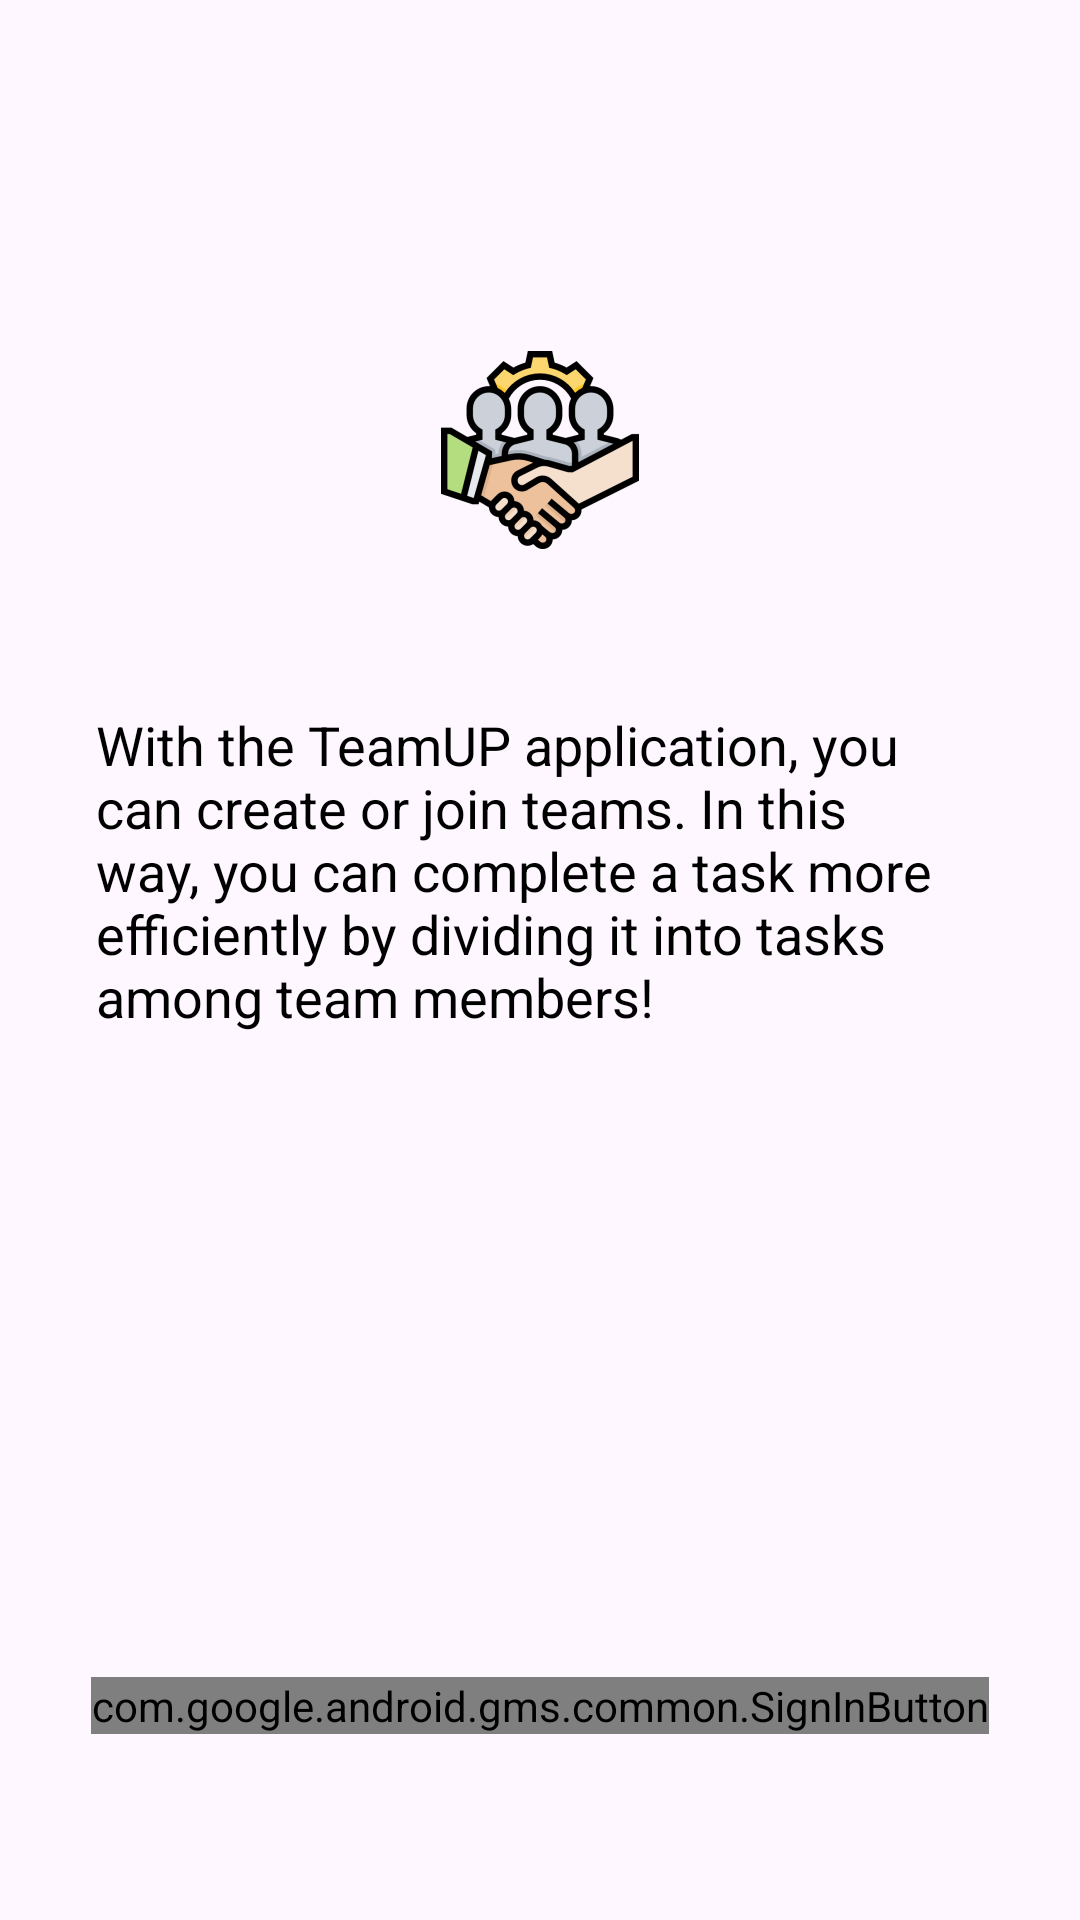

Layout XML and referenced resources for this Android screen:
<!-- AndroidManifest.xml: application theme Theme.TeamUP -->
<!-- res/layout/activity_login.xml -->
<?xml version="1.0" encoding="utf-8"?>
<androidx.constraintlayout.widget.ConstraintLayout xmlns:android="http://schemas.android.com/apk/res/android"
    xmlns:app="http://schemas.android.com/apk/res-auto"
    xmlns:tools="http://schemas.android.com/tools"
    android:id="@+id/main"
    android:layout_width="match_parent"
    android:layout_height="match_parent"
    tools:context=".LoginActivity">

    <com.google.android.gms.common.SignInButton
        android:id="@+id/btn_LoginGoogle"
        android:layout_width="wrap_content"
        android:layout_height="wrap_content"
        android:text="@string/login_with_google"
        app:layout_constraintBottom_toBottomOf="parent"
        app:layout_constraintEnd_toEndOf="parent"
        app:layout_constraintStart_toStartOf="parent"
        app:layout_constraintTop_toTopOf="parent"
        app:layout_constraintVertical_bias="0.9" />

    <ImageView
        android:id="@+id/imageView"
        android:layout_width="wrap_content"
        android:layout_height="wrap_content"
        android:layout_marginTop="96dp"
        app:layout_constraintEnd_toEndOf="parent"
        app:layout_constraintStart_toStartOf="parent"
        app:layout_constraintTop_toTopOf="parent"
        app:srcCompat="@mipmap/team_png_foreground" />

    <TextView
        android:id="@+id/textView2"
        android:layout_width="0dp"
        android:layout_height="wrap_content"
        android:layout_marginStart="32dp"
        android:layout_marginTop="32dp"
        android:layout_marginEnd="32dp"
        android:text="@string/with_the_teamup_application_you_can_create_or_join_teams_in_this_way_you_can_complete_a_task_more_efficiently_by_dividing_it_into_tasks_among_team_members"
        android:textColor="#000000"
        android:textSize="18sp"
        app:layout_constraintEnd_toEndOf="parent"
        app:layout_constraintStart_toStartOf="parent"
        app:layout_constraintTop_toBottomOf="@+id/imageView" />

</androidx.constraintlayout.widget.ConstraintLayout>
<!-- resources referenced by this layout -->
<resources>
  <!-- mipmap team_png_foreground: webp bitmap (mipmap-hdpi, 5622 bytes) -->
  <string name="login_with_google">Login with Google</string>
  <string name="with_the_teamup_application_you_can_create_or_join_teams_in_this_way_you_can_complete_a_task_more_efficiently_by_dividing_it_into_tasks_among_team_members">With the TeamUP application, you can create or join teams. In this way, you can complete a task more efficiently by dividing it into tasks among team members!</string>
  <style name="Theme.TeamUP" parent="Base.Theme.TeamUP" />
  <style name="Base.Theme.TeamUP" parent="Theme.Material3.DayNight.NoActionBar">
          
          
          <item name="colorPrimary">@color/black</item>
          <item name="bottomSheetDialogTheme">@style/ThemeOverlay.App.BottomSheetDialog</item>
      </style>
  <style name="ThemeOverlay.App.BottomSheetDialog" parent="ThemeOverlay.Material3.BottomSheetDialog">
          <item name="android:navigationBarColor" tools:ignore="NewApi">@android:color/transparent</item>
      </style>
  <!-- not gathered from this repository: default colours our renderer supplied (Android Studio template values) -->
  <color name="black">#FF000000</color>
</resources>
